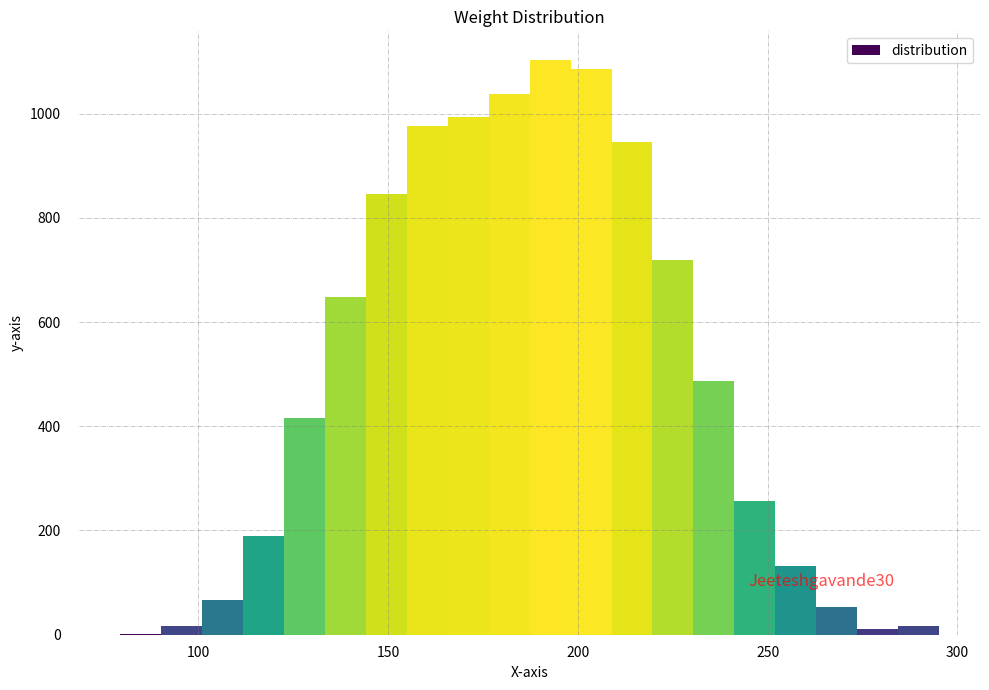

Reproduce this figure in Python. (Note: this script raises an exception after producing the figure.)
import matplotlib.pyplot as plt
import numpy as np
from matplotlib import colors
from matplotlib.ticker import PercentFormatter


# Creating dataset
np.random.seed(23685752)
N_points = 10000
n_bins = 20

# Creating distribution
x = np.random.normal(size=N_points, loc=150, scale=20)
y = np.random.normal(size=5000, loc=50, scale=20)
np.random.seed(130)
y1 = np.random.normal(size=2000, loc=50, scale=20)
x[:5000] = x[:5000] + y
x[8000:] = x[8000:] + y1

legend = ['distribution']

# Creating histogram
fig, axs = plt.subplots(1, 1,
						figsize =(10, 7), 
						tight_layout = True)


# Remove axes splines 
for s in ['top', 'bottom', 'left', 'right']: 
	axs.spines[s].set_visible(False) 

# Remove x, y ticks
axs.xaxis.set_ticks_position('none') 
axs.yaxis.set_ticks_position('none') 

# Add padding between axes and labels 
axs.xaxis.set_tick_params(pad = 5) 
axs.yaxis.set_tick_params(pad = 10) 

# Add x, y gridlines 
axs.grid( color ='grey', 
		linestyle ='-.', linewidth = 0.5, 
		alpha = 0.6) 

# Add Text watermark 
fig.text(0.9, 0.15, 'Jeeteshgavande30', 
		fontsize = 12, 
		color ='red',
		ha ='right',
		va ='bottom', 
		alpha = 0.7) 

# Creating histogram
N, bins, patches = axs.hist(x, bins = n_bins)

# Setting color
fracs = ((N**(1 / 5)) / N.max())
norm = colors.Normalize(fracs.min(), fracs.max())

for thisfrac, thispatch in zip(fracs, patches):
	color = plt.cm.viridis(norm(thisfrac))
	thispatch.set_facecolor(color)

# Adding extra features 
plt.xlabel("X-axis")
plt.ylabel("y-axis")
plt.legend(legend)
plt.title('Weight Distribution')

# Show plot
plt.savefig('results/weight_dist_robust.png')
